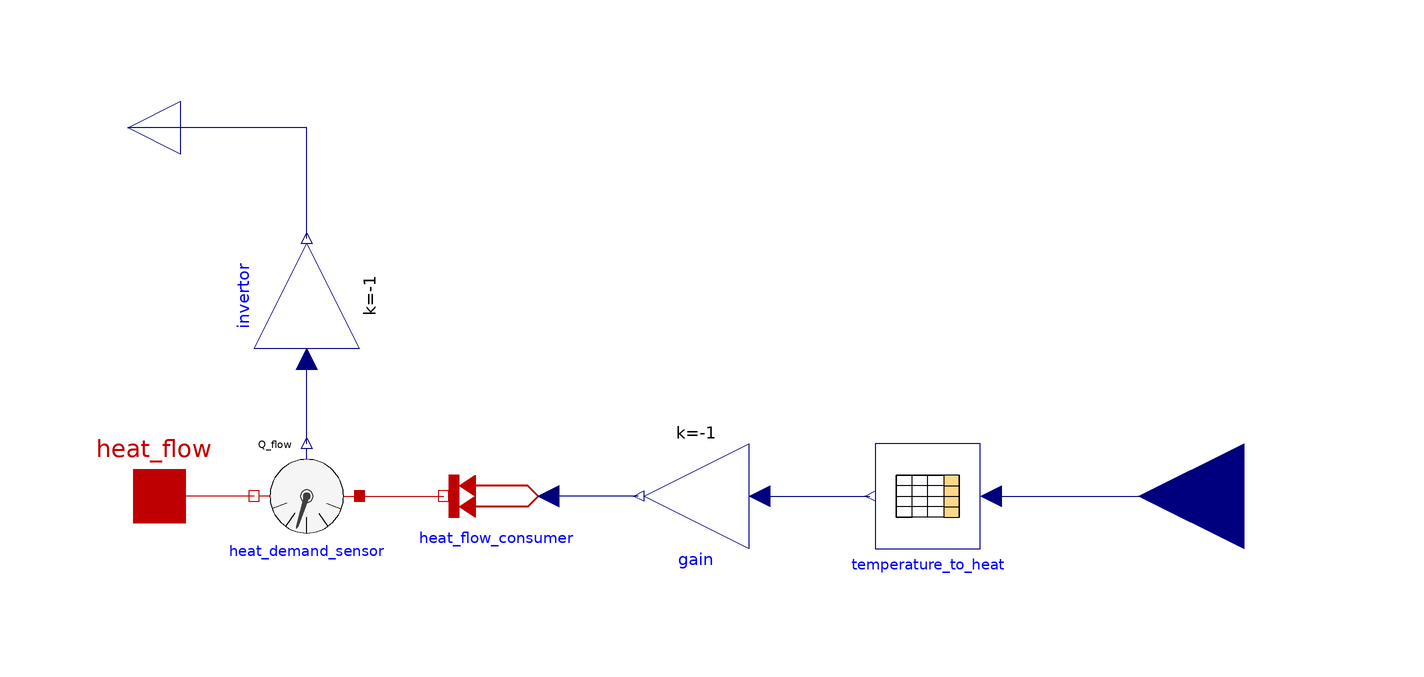

Above is the diagram view of the following Modelica model: its components placed by their Placement annotations and its connect equations drawn as lines.

model ConsumerTempDepend
      "linear dependence of the heat consumption by outside temperature"

          parameter Real temp[:,2]
        "temperature to heat (left column outside temperature in °C, right column heat flow in W";

        Modelica.Thermal.HeatTransfer.Sources.PrescribedHeatFlow heat_flow_consumer
          annotation (Placement(transformation(
              extent={{-10,-10},{10,10}},
              rotation=180,
              origin={-36,0})));
        Modelica.Thermal.HeatTransfer.Interfaces.HeatPort_a heat_flow "heat demand 
  of all households including net losses"
          annotation (Placement(transformation(extent={{-110,-10},{-90,10}})));
        Modelica.Blocks.Interfaces.RealInput outside_temperature
        "outside temperature in the area"                                                          annotation (
            Placement(transformation(
              extent={{-20,-20},{20,20}},
              rotation=180,
              origin={106,0})));
        Modelica.Blocks.Tables.CombiTable1D temperature_to_heat(
          tableOnFile=false,
          smoothness=Modelica.Blocks.Types.Smoothness.LinearSegments,
          table=temp)                     annotation (Placement(transformation(
              extent={{-10,-10},{10,10}},
              rotation=180,
              origin={46,0})));
        Modelica.Blocks.Math.Gain gain(k=-1) annotation (Placement(transformation(
              extent={{-10,-10},{10,10}},
              rotation=180,
              origin={2,0})));
        Modelica.Thermal.HeatTransfer.Sensors.HeatFlowSensor heat_demand_sensor
          annotation (Placement(transformation(
              extent={{-10,-10},{10,10}},
              rotation=180,
              origin={-72,0})));
        Modelica.Blocks.Interfaces.RealOutput heat_demand
        "positive heat demand"
          annotation (Placement(transformation(
              extent={{-10,-10},{10,10}},
              rotation=180,
              origin={-106,70})));
        Modelica.Blocks.Math.Gain invertor(k=-1) annotation (Placement(transformation(
              extent={{-10,-10},{10,10}},
              rotation=90,
              origin={-72,38})));
      equation
        connect(gain.y, heat_flow_consumer.Q_flow)
          annotation (Line(points={{-9,0},{-26,0}}, color={0,0,127}));
        connect(heat_demand_sensor.port_b, heat_flow)
          annotation (Line(points={{-82,0},{-91,0},{-100,0}}, color={191,0,0}));
        connect(heat_demand_sensor.port_a, heat_flow_consumer.port)
          annotation (Line(points={{-62,0},{-54,0},{-46,0}}, color={191,0,0}));
        connect(heat_demand_sensor.Q_flow, invertor.u)
          annotation (Line(points={{-72,10},{-72,18},{-72,26}}, color={0,0,127}));
        connect(invertor.y, heat_demand) annotation (Line(points={{-72,49},{-72,49},{-72,
                56},{-72,70},{-106,70}}, color={0,0,127}));
        connect(temperature_to_heat.u[1], outside_temperature) annotation (Line(
              points={{58,0},{62,0},{106,0},{106,0}}, color={0,0,127}));
        connect(gain.u, temperature_to_heat.y[1])
          annotation (Line(points={{14,0},{35,0},{35,0}}, color={0,0,127}));
        annotation (Icon(coordinateSystem(preserveAspectRatio=false), graphics={
              Rectangle(
                extent={{-100,100},{100,-100}},
                lineColor={0,0,0},
                lineThickness=0.5),
              Rectangle(
                extent={{-60,18},{60,-76}},
                lineColor={0,0,0}),
              Rectangle(
                extent={{-12,-76},{12,-38}},
                lineColor={0,0,0}),
              Rectangle(
                extent={{-50,-38},{-26,-58}},
                lineColor={0,0,0}),
              Rectangle(
                extent={{26,-38},{50,-58}},
                lineColor={0,0,0}),
              Rectangle(
                extent={{26,4},{50,-16}},
                lineColor={0,0,0}),
              Rectangle(
                extent={{-50,4},{-26,-16}},
                lineColor={0,0,0}),
              Rectangle(
                extent={{-12,4},{12,-16}},
                lineColor={0,0,0}),
              Line(
                points={{-60,18},{0,80},{60,18}},
                color={0,0,0}),
              Text(
                extent={{-98,-12},{-60,-24}},
                lineColor={238,46,47},
                lineThickness=0.5,
                textString="heat flow",
                fontSize=14),
              Text(
                extent={{60,-12},{98,-24}},
                lineColor={28,108,200},
                lineThickness=0.5,
                fontSize=14,
                textString="outside temperature"),
              Text(
                extent={{-94,76},{-40,64}},
                lineColor={28,108,200},
                lineThickness=0.5,
                fontSize=14,
                textString="heat demand"),
              Text(
                extent={{-68,-84},{74,-94}},
                lineColor={0,0,0},
                textString="temperature dependend"),
              Text(
                extent={{-58,-108},{60,-134}},
                lineColor={28,108,200},
                textString="%name")}),
                                Diagram(coordinateSystem(preserveAspectRatio=false)),
          Documentation(info="<html>
<p>This is the model of a consumer with temperature dependence. </p>
<p>The heat demand is a linear function of the outside temperature. </p>
<p>The parameter Qlow is the heat demand at the temperature tlow.</p>
<p><span style=\"font-family: MS Shell Dlg 2;\">The parameter Qhigh is the heat demand at the temperature thigh.</span></p>
<p><img src=\"modelica://DistrictHeating/Resources/Images/heat_demand_temperature.png\"/></p>
</html>"));
      end ConsumerTempDepend;